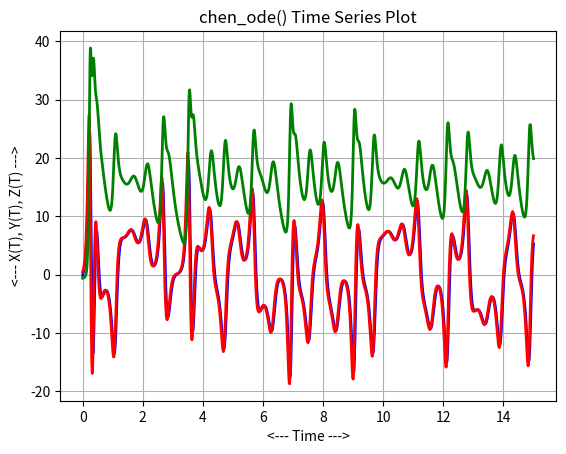
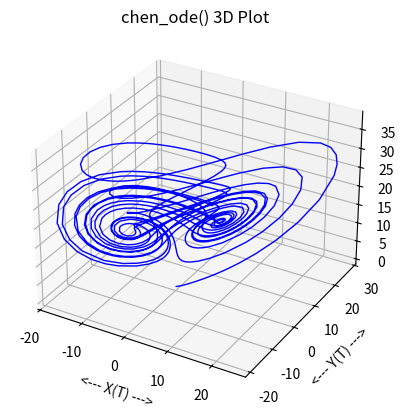

Reproduce these figures in Python, in order.
#! /usr/bin/env python3
#
def chen_deriv ( t, xyz ):

#*****************************************************************************80
#
## chen_deriv() evaluates the right hand side of chen_ode().
#
#  Licensing:
#
#    This code is distributed under the MIT license.
#
#  Modified:
#
#    08 March 2024
#
#  Author:
#
#    John Burkardt
#
#  Reference:
#
#    Guanrong Chen, Tetsushi Ueta,
#    Yet another chaotic attractor,
#    International Journal of Bifurcation and Chaos 
#    in Applied Sciences and Engineering,
#    Volume 9, Number 7, 1999, pages 1465-1466.
#
#    Stephen Lucas, Evelyn Sander, Laura Taalman,
#    Modeling dynamical systems for 3D printing,
#    Notices of the American Mathematical Society,
#    Volume 67, Number 11, December 2020, pages 1692-1705.
#
#  Input:
#
#    real t: the value of the independent variable.
#
#    real xyz[3]: the values of the dependent variables at time T.
#
#  Output:
#
#    real dxyzdt(3), the values of the derivatives
#    of the dependent variables at time T.
#
  import numpy as np

  a, b, c, t0, xyz0, tstop = chen_parameters ( )

  x = xyz[0]
  y = xyz[1]
  z = xyz[2]

  dxdt = a * ( y - x )
  dydt = ( c - a ) * x - x * z + c * y
  dzdt = x * y - b * z

  dxyzdt = np.array ( [ dxdt, dydt, dzdt ] )

  return dxyzdt

def chen_ode_test ( ):

#*****************************************************************************80
#
## chen_ode_test() tests chen_ode().
#
#  Licensing:
#
#    This code is distributed under the MIT license.
#
#  Modified:
#
#    08 March 2024
#
#  Author:
#
#    John Burkardt
#
  import numpy as np
  import platform

  print ( '' )
  print ( 'chen_ode_test():' )
  print ( '  python version: ' + platform.python_version ( ) )
  print ( '  numpy version:  ' + np.version.version )
  print ( '  Solve chen_ode().' )
  print ( '  Plot solution components (T,X(T)), (T,Y(T)), and (T,Z(T)).' )
  print ( '  Plot (X(T),Y(T),Z(T)).' )

  a, b, c, t0, xyz0, tstop = chen_parameters ( )

  print ( '' )
  print ( '  parameters:' )
  print ( '    a =     ', a )
  print ( '    b =     ', b )
  print ( '    c =     ', c )
  print ( '    t0 =    ', t0 )
  print ( '    xyz0 =  ', xyz0 )
  print ( '    tstop = ', tstop )

  t, x, y, z = chen_ode_solve_ivp ( )
  chen_ode_plot_components ( t, x, y, z )
  chen_ode_plot_3d ( t, x, y, z )
#
#  Terminate.
#
  print ( '' )
  print ( 'chen_ode_test():' )
  print ( '  Normal end of execution.' )
  return

def chen_ode_solve_ivp ( ):

#*****************************************************************************80
#
## chen_ode_solve_ivp() solves chen_ode() using solve_ivp().
#
#  Licensing:
#
#    This code is distributed under the MIT license.
#
#  Modified:
#
#    08 March 2024
#
#  Author:
#
#    John Burkardt
#
#  Output:
#
#    real T(:), X(:), Y(:), Z(:), values of the discrete solution.
#
  import numpy as np
  from scipy.integrate import solve_ivp
  
  a, b, c, t0, xyz0, tstop = chen_parameters ( )

  tspan = np.array ( [ t0, tstop ] )

  sol = solve_ivp ( chen_deriv, tspan, xyz0, method = 'LSODA' )

  t = sol.t
  x = sol.y[0,:]
  y = sol.y[1,:]
  z = sol.y[2,:]

  return t, x, y, z

def chen_ode_plot_components ( t, x, y, z ):

#*****************************************************************************80
#
## chen_ode_plot_components() plots X(T), Y(T) and Z(T) for chen_ode().
#
#  Licensing:
#
#    This code is distributed under the MIT license.
#
#  Modified:
#
#    08 March 2024
#
#  Author:
#
#    John Burkardt
#
#  Input:
#
#    real T(:), the value of the independent variable.
#
#    real X(:), Y(:), Z(:), the values of the dependent variables at time T.
#
  import matplotlib.pyplot as plt
#
#  Plot the data.
#
  plt.clf ( )
  plt.plot ( t, x, linewidth = 2, color = 'b' )
  plt.plot ( t, y, linewidth = 2, color = 'r' )
  plt.plot ( t, z, linewidth = 2, color = 'g' )
  plt.grid ( True )
  plt.xlabel ( '<--- Time --->' )
  plt.ylabel ( '<--- X(T), Y(T), Z(T) --->' )
  plt.title ( 'chen_ode() Time Series Plot' )
  filename = 'chen_ode_components.png'
  plt.savefig ( filename )
  print ( '  Graphics saved as "' + filename + '"' )
  plt.show ( block = False )
  plt.close ( )

  return

def chen_ode_plot_3d ( t, x, y, z ):

#*****************************************************************************80
#
## chen_ode_plot_3d() plots (X,Y,Z) for chen_ode().
#
#  Licensing:
#
#    This code is distributed under the MIT license.
#
#  Modified:
#
#    08 March 2024
#
#  Author:
#
#    John Burkardt
#
#  Input:
#
#    real T(:), the value of the independent variable.
#
#    real X(:), Y(:), Z(:), the values of the dependent variables at time T.
#
  import matplotlib as mpl
  import matplotlib.pyplot as plt
  from mpl_toolkits.mplot3d import Axes3D
#
#  Plot the data.
#
  fig = plt.figure ( )
  plt.clf ( )
# ax = fig.gca ( projection = '3d' )
  ax = fig.add_subplot ( 111, projection = '3d' )
  ax.plot ( x, y, z, linewidth = 1, color = 'b' )
  ax.grid ( True )
  ax.set_xlabel ( '<--- X(T) --->' )
  ax.set_ylabel ( '<--- Y(T) --->' )
  ax.set_zlabel ( '<--- Z(T) --->' )
  ax.set_title ( 'chen_ode() 3D Plot' )
  filename = 'chen_ode_3d.png' 
  plt.savefig ( filename )
  print ( '  Graphics saved as "' + filename + '"' )
  plt.show ( block = False )
  plt.close ( )

  return

def chen_parameters ( a_user = None, b_user = None, c_user = None, \
  t0_user = None, xyz0_user = None, tstop_user = None ):

#*****************************************************************************80
#
## chen_parameters() returns parameters for chen_ode().
#
#  Discussion:
#
#    If input values are specified, this resets the default parameters.
#    Otherwise, the output will be the current defaults.
#
#  Licensing:
#
#    This code is distributed under the MIT license.
#
#  Modified:
#
#    08 March 2024
#
#  Author:
#
#    John Burkardt
#
#  Input:
#
#    real a_user, b_user, c_user: problem parameters.
#
#    real t0_user: the initial time.
#
#    real xyz0_user[3]: the initial condition.
#
#    real tstop_user: the final time.
#
#  Output:
#
#    real a, b, c: problem parameters.
#
#    real t0: the initial time.
#
#    real xyz0[3]: the initial condition.
#
#    real tstop: the final time.
#
  import numpy as np
#
#  Initialize defaults.
#
  if not hasattr ( chen_parameters, "a_default" ):
    chen_parameters.a_default = 40.0

  if not hasattr ( chen_parameters, "b_default" ):
    chen_parameters.b_default = 3.0

  if not hasattr ( chen_parameters, "c_default" ):
    chen_parameters.c_default = 28.0

  if not hasattr ( chen_parameters, "t0_default" ):
    chen_parameters.t0_default = 0.0

  if not hasattr ( chen_parameters, "xyz0_default" ):
    chen_parameters.xyz0_default = np.array ( [ -0.1, 0.5, -0.6 ] )

  if not hasattr ( chen_parameters, "tstop_default" ):
    chen_parameters.tstop_default = 15.0
#
#  Update defaults if input was supplied.
#
  if ( a_user is not None ):
    chen_parameters.a_default = a_user

  if ( b_user is not None ):
    chen_parameters.b_default = b_user

  if ( c_user is not None ):
    chen_parameters.c_default = c_user

  if ( t0_user is not None ):
    chen_parameters.t0_default = t0_user

  if ( xyz0_user is not None ):
    chen_parameters.xyz0_default = xyz0_user

  if ( tstop_user is not None ):
    chen_parameters.tstop_default = tstop_user
#
#  Return values.
#
  a = chen_parameters.a_default
  b = chen_parameters.b_default
  c = chen_parameters.c_default
  t0 = chen_parameters.t0_default
  xyz0 = chen_parameters.xyz0_default
  tstop = chen_parameters.tstop_default
  
  return a, b, c, t0, xyz0, tstop

def timestamp ( ):

#*****************************************************************************80
#
## timestamp() prints the date as a timestamp.
#
#  Licensing:
#
#    This code is distributed under the MIT license. 
#
#  Modified:
#
#    06 April 2013
#
#  Author:
#
#    John Burkardt
#
  import time

  t = time.time ( )
  print ( time.ctime ( t ) )

  return

if ( __name__ == '__main__' ):
  timestamp ( )
  chen_ode_test ( )
  timestamp ( )
